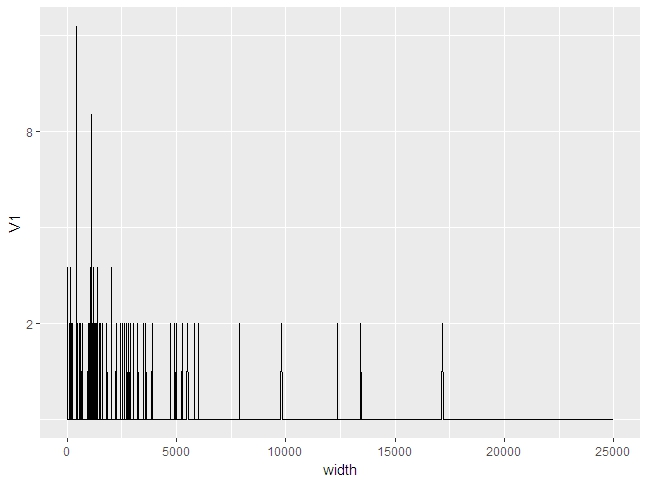

The table this chart was drawn from, first rows:
width, V1
8, 1
11, 3
21, 1
24, 1
30, 1
31, 1
32, 1
38, 1
41, 1
49, 1
65, 1
68, 1
76, 1
87, 1
88, 1
89, 1
91, 2
93, 1
101, 1
104, 1
119, 1
120, 1
132, 3
146, 1
152, 1
165, 1
169, 1
178, 1
186, 2
192, 1
200, 1
202, 1
203, 1
219, 1
226, 1
244, 2
253, 1
268, 1
275, 1
279, 1
296, 1
298, 1
311, 1
312, 1
313, 1
335, 1
336, 1
343, 1
348, 1
355, 1
360, 1
364, 1
392, 1
404, 1
406, 1
407, 1
413, 1
415, 1
417, 1
418, 1
... 1,218 more rows
